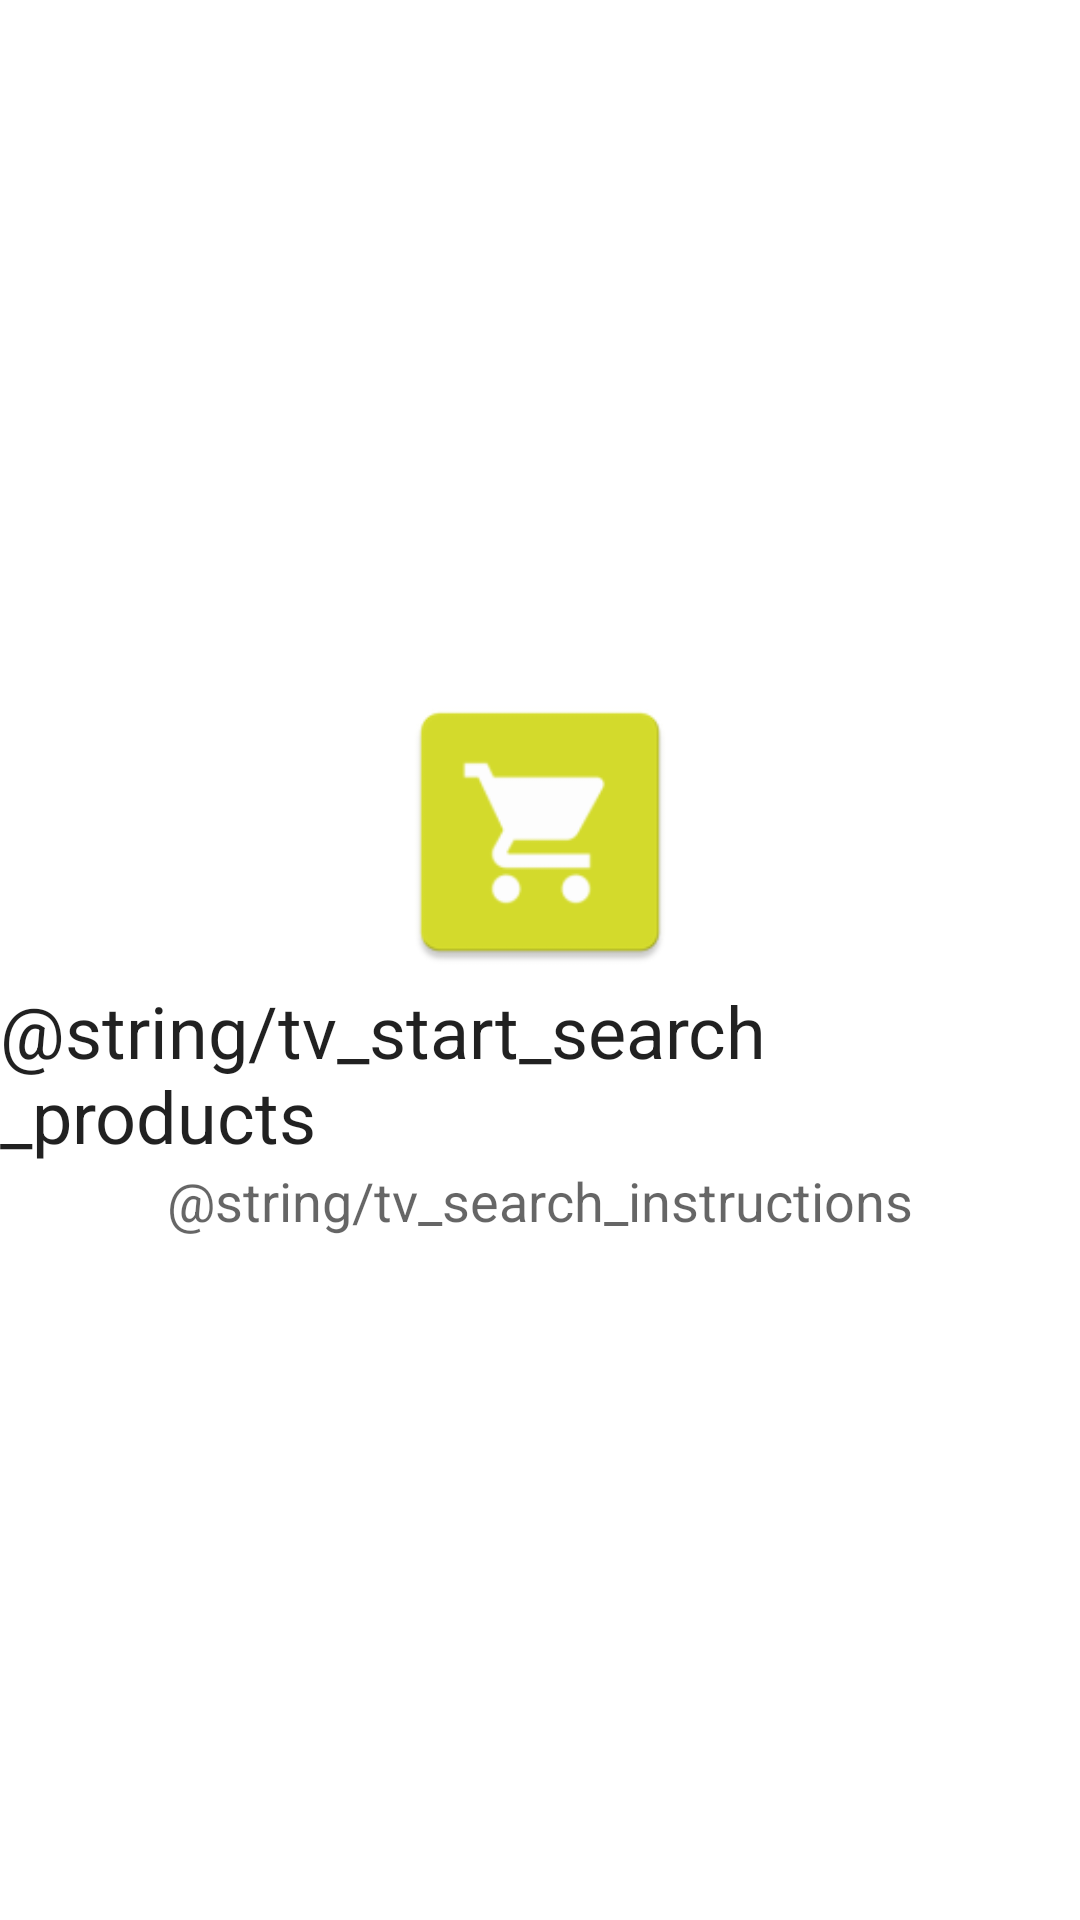

Write the Android layout XML for this screen, with the resource values it uses.
<!-- AndroidManifest.xml: application theme Theme.MercadoLibreDemo -->
<!-- res/layout/content_main.xml -->
<?xml version="1.0" encoding="utf-8"?>
<androidx.constraintlayout.widget.ConstraintLayout xmlns:android="http://schemas.android.com/apk/res/android"
    xmlns:app="http://schemas.android.com/apk/res-auto"
    xmlns:tools="http://schemas.android.com/tools"
    android:layout_width="match_parent"
    android:layout_height="match_parent"
    app:layout_behavior="@string/appbar_scrolling_view_behavior">

    <androidx.recyclerview.widget.RecyclerView
        android:id="@+id/rvProducts"
        android:layout_width="match_parent"
        android:layout_height="match_parent"
        android:layout_marginStart="8dp"
        android:layout_marginLeft="8dp"
        android:layout_marginTop="8dp"
        android:layout_marginEnd="8dp"
        android:layout_marginRight="8dp"
        android:layout_marginBottom="8dp"
        app:layout_constraintBottom_toBottomOf="parent"
        app:layout_constraintEnd_toEndOf="parent"
        app:layout_constraintStart_toStartOf="parent"
        app:layout_constraintTop_toTopOf="parent" />

    <include
        android:id="@+id/iEmptyList"
        layout="@layout/item_product_empty" />

    <ProgressBar
        android:id="@+id/pbSearching"
        android:layout_width="100dp"
        android:layout_height="100dp"
        android:visibility="gone"
        app:layout_constraintBottom_toBottomOf="parent"
        app:layout_constraintEnd_toEndOf="parent"
        app:layout_constraintHorizontal_bias="0.5"
        app:layout_constraintStart_toStartOf="parent"
        app:layout_constraintTop_toTopOf="parent" />
</androidx.constraintlayout.widget.ConstraintLayout>
<!-- res/layout/item_product_empty.xml (included above) -->
<?xml version="1.0" encoding="utf-8"?>
<LinearLayout xmlns:android="http://schemas.android.com/apk/res/android"
    xmlns:app="http://schemas.android.com/apk/res-auto"
    xmlns:tools="http://schemas.android.com/tools"
    android:id="@+id/llTaskContainer"
    android:orientation="vertical"
    android:gravity="center"
    android:layout_width="match_parent"
    android:layout_height="match_parent">

    <ImageView
        android:src="@mipmap/ic_launcher"
        android:layout_width="100dp"
        android:layout_height="100dp" />

    <TextView
        android:layout_width="wrap_content"
        android:layout_height="wrap_content"
        android:text="@string/tv_start_search_products"
        android:textAppearance="@style/TextAppearance.AppCompat.Headline" />

    <TextView
        android:layout_width="wrap_content"
        android:layout_height="wrap_content"
        android:text="@string/tv_search_instructions"
        android:textAppearance="@style/TextAppearance.AppCompat.Medium" />

</LinearLayout>
<!-- resources referenced by this layout -->
<resources>
  <!-- mipmap ic_launcher: png bitmap (mipmap-hdpi, 1353 bytes) -->
  <style name="Theme.MercadoLibreDemo" parent="Theme.MaterialComponents.DayNight.DarkActionBar">
          
          <item name="colorPrimary">@color/purple_500</item>
          <item name="colorPrimaryVariant">@color/purple_700</item>
          <item name="colorOnPrimary">@color/white</item>
          
          <item name="colorSecondary">@color/teal_200</item>
          <item name="colorSecondaryVariant">@color/teal_700</item>
          <item name="colorOnSecondary">@color/black</item>
          
          <item name="android:statusBarColor" tools:targetApi="l">?attr/colorPrimaryVariant</item>
          
      </style>
  <color name="purple_500">#FBC02D</color>
  <color name="purple_700">#FBC02D</color>
  <color name="white">#fafafa</color>
  <color name="teal_200">#90CAF9</color>
  <color name="teal_700">#1976D2</color>
  <color name="black">#FF000000</color>
</resources>
